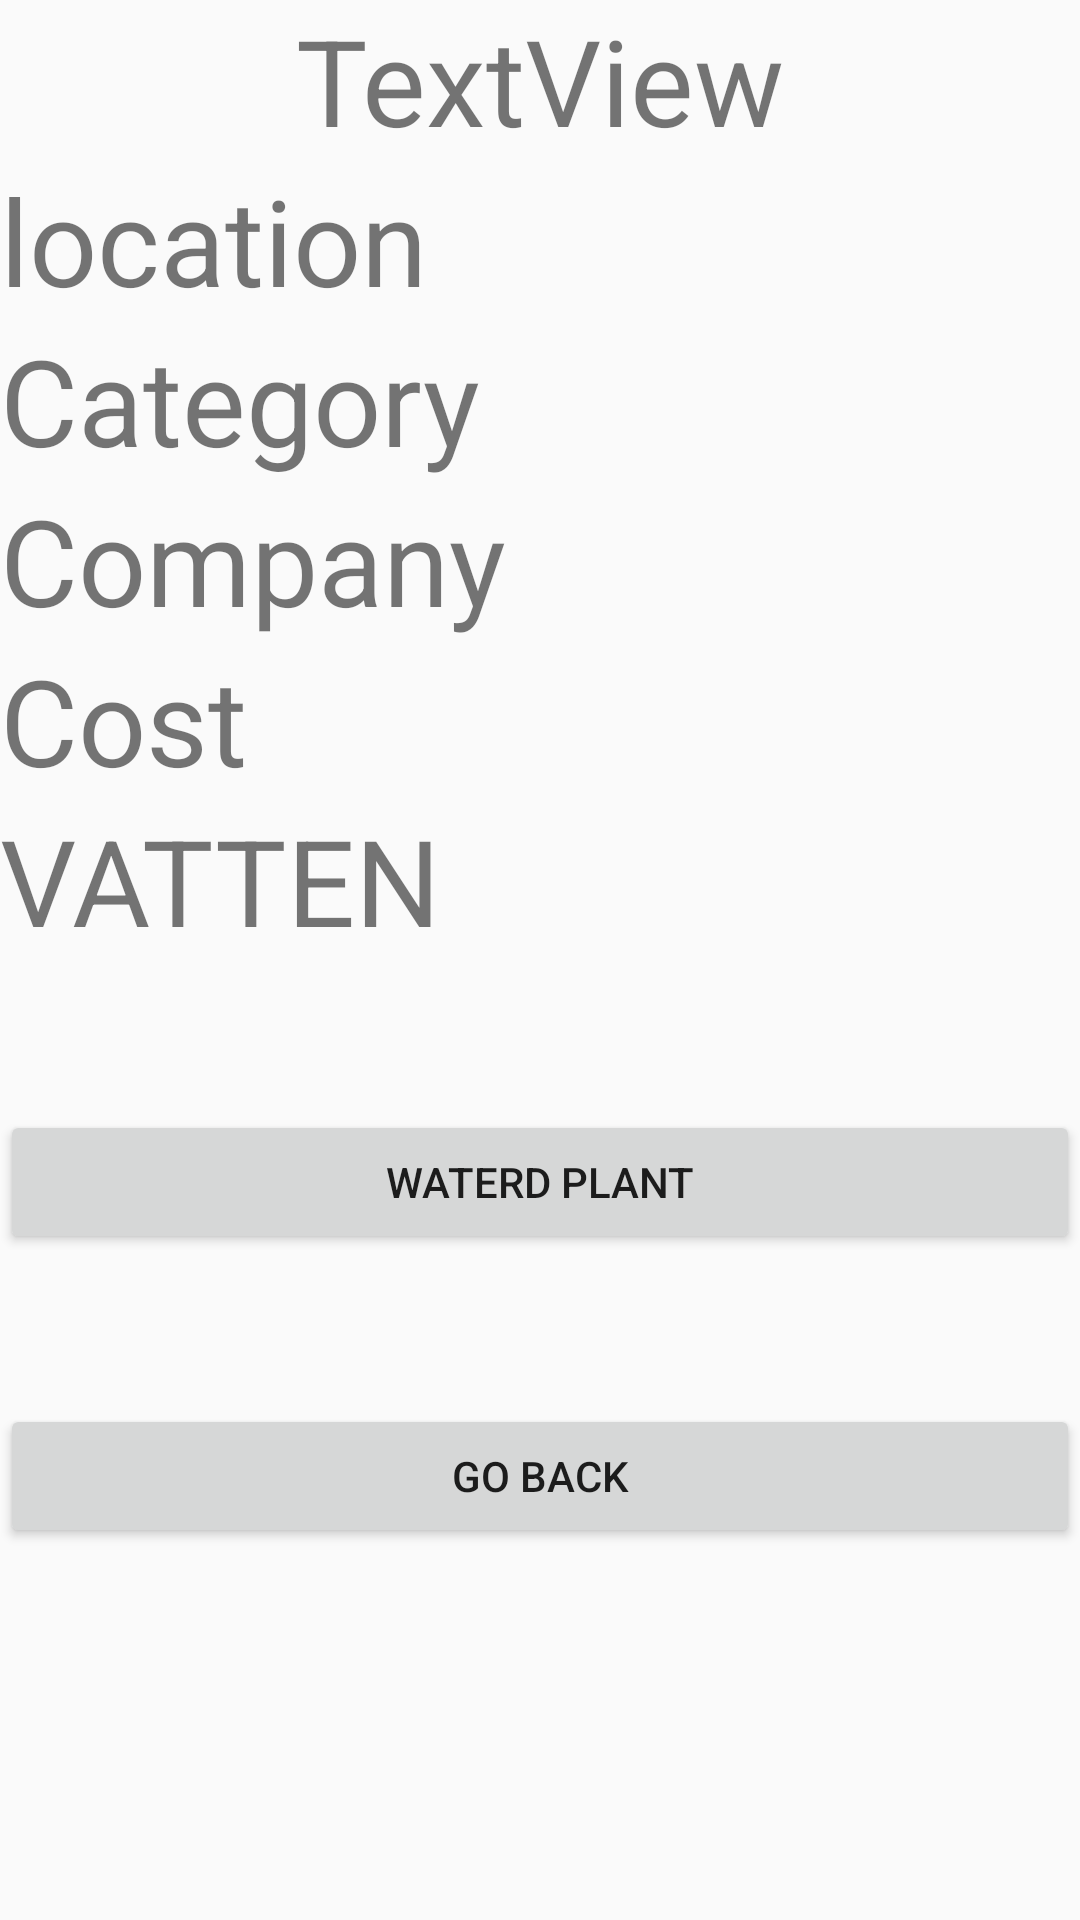

Android layout source for this screen:
<!-- AndroidManifest.xml: application theme AppTheme -->
<!-- res/layout/activity_more_information.xml -->
<?xml version="1.0" encoding="utf-8"?>
<androidx.constraintlayout.widget.ConstraintLayout xmlns:android="http://schemas.android.com/apk/res/android"
    xmlns:app="http://schemas.android.com/apk/res-auto"
    xmlns:tools="http://schemas.android.com/tools"
    android:layout_width="match_parent"
    android:layout_height="match_parent"
    tools:context=".MoreInformation">

    <TextView
        android:id="@+id/name"
        android:layout_width="match_parent"
        android:layout_height="wrap_content"
        android:text="TextView"
        android:gravity="center"
        android:textSize="40dp"
        tools:layout_editor_absoluteX="118dp"
        tools:layout_editor_absoluteY="192dp"
        app:layout_constraintEnd_toEndOf="parent"
        app:layout_constraintStart_toStartOf="parent"
        app:layout_constraintTop_toTopOf="parent"/>
    <TextView
        android:id="@+id/location"
        android:layout_width="match_parent"
        android:layout_height="wrap_content"
        android:text="location"
        android:textSize="40dp"
        android:gravity="left"
        app:layout_constraintStart_toStartOf="parent"
        app:layout_constraintEnd_toEndOf="parent"
        app:layout_constraintTop_toBottomOf="@+id/name"/>
    <TextView
        android:id="@+id/Category"
        android:layout_width="match_parent"
        android:layout_height="wrap_content"
        android:text="Category"
        android:gravity="left"
        android:textSize="40dp"
        tools:layout_editor_absoluteX="118dp"
        tools:layout_editor_absoluteY="192dp"
        app:layout_constraintStart_toStartOf="parent"
        app:layout_constraintEnd_toEndOf="parent"
        app:layout_constraintTop_toBottomOf="@+id/location"/>
    <TextView
        android:id="@+id/Company"
        android:layout_width="match_parent"
        android:layout_height="wrap_content"
        android:text="Company"
        android:gravity="left"
        android:textSize="40dp"
        tools:layout_editor_absoluteX="118dp"
        tools:layout_editor_absoluteY="192dp"
        app:layout_constraintStart_toStartOf="parent"
        app:layout_constraintEnd_toEndOf="parent"
        app:layout_constraintTop_toBottomOf="@+id/Category"/>
    <TextView
        android:id="@+id/Cost"
        android:layout_width="match_parent"
        android:layout_height="wrap_content"
        android:text="Cost"
        android:gravity="left"
        android:textSize="40dp"
        tools:layout_editor_absoluteX="118dp"
        tools:layout_editor_absoluteY="192dp"
        app:layout_constraintStart_toStartOf="parent"
        app:layout_constraintEnd_toEndOf="parent"
        app:layout_constraintTop_toBottomOf="@+id/Company"/>
    <TextView
        android:id="@+id/MSG"
        android:layout_width="match_parent"
        android:layout_height="wrap_content"
        android:text="VATTEN"
        android:gravity="left"
        android:textSize="40dp"
        tools:layout_editor_absoluteX="118dp"
        tools:layout_editor_absoluteY="192dp"
        app:layout_constraintStart_toStartOf="parent"
        app:layout_constraintEnd_toEndOf="parent"
        app:layout_constraintTop_toBottomOf="@+id/Cost"/>

    <Button
        android:id="@+id/button2"
        android:layout_width="match_parent"
        android:layout_height="wrap_content"
        android:text="waterd plant"
        android:onClick="goWaterBack"
        android:layout_marginTop="50dp"
        tools:layout_editor_absoluteX="142dp"
        tools:layout_editor_absoluteY="368dp"
        app:layout_constraintStart_toStartOf="parent"
        app:layout_constraintEnd_toEndOf="parent"
        app:layout_constraintTop_toBottomOf="@+id/MSG"/>
    <Button
        android:id="@+id/button3"
        android:layout_width="match_parent"
        android:layout_height="wrap_content"
        android:text="GO BACK"
        android:onClick="goBack"
        android:layout_marginTop="50dp"
        tools:layout_editor_absoluteX="142dp"
        tools:layout_editor_absoluteY="368dp"
        app:layout_constraintStart_toStartOf="parent"
        app:layout_constraintEnd_toEndOf="parent"
        app:layout_constraintTop_toBottomOf="@+id/button2"/>
</androidx.constraintlayout.widget.ConstraintLayout>
<!-- resources referenced by this layout -->
<resources>
  <style name="AppTheme" parent="Theme.AppCompat.Light.DarkActionBar">
          
          <Mountain name="colorPrimary">@color/colorPrimary</Mountain>
          <Mountain name="colorPrimaryDark">@color/colorPrimaryDark</Mountain>
          <Mountain name="colorAccent">@color/colorAccent</Mountain>
      </style>
  <!-- not gathered from this repository: default colours our renderer supplied (Android Studio template values) -->
  <color name="colorPrimary">#FF6200EE</color>
  <color name="colorPrimaryDark">#FF3700B3</color>
  <color name="colorAccent">#FF03DAC5</color>
</resources>
